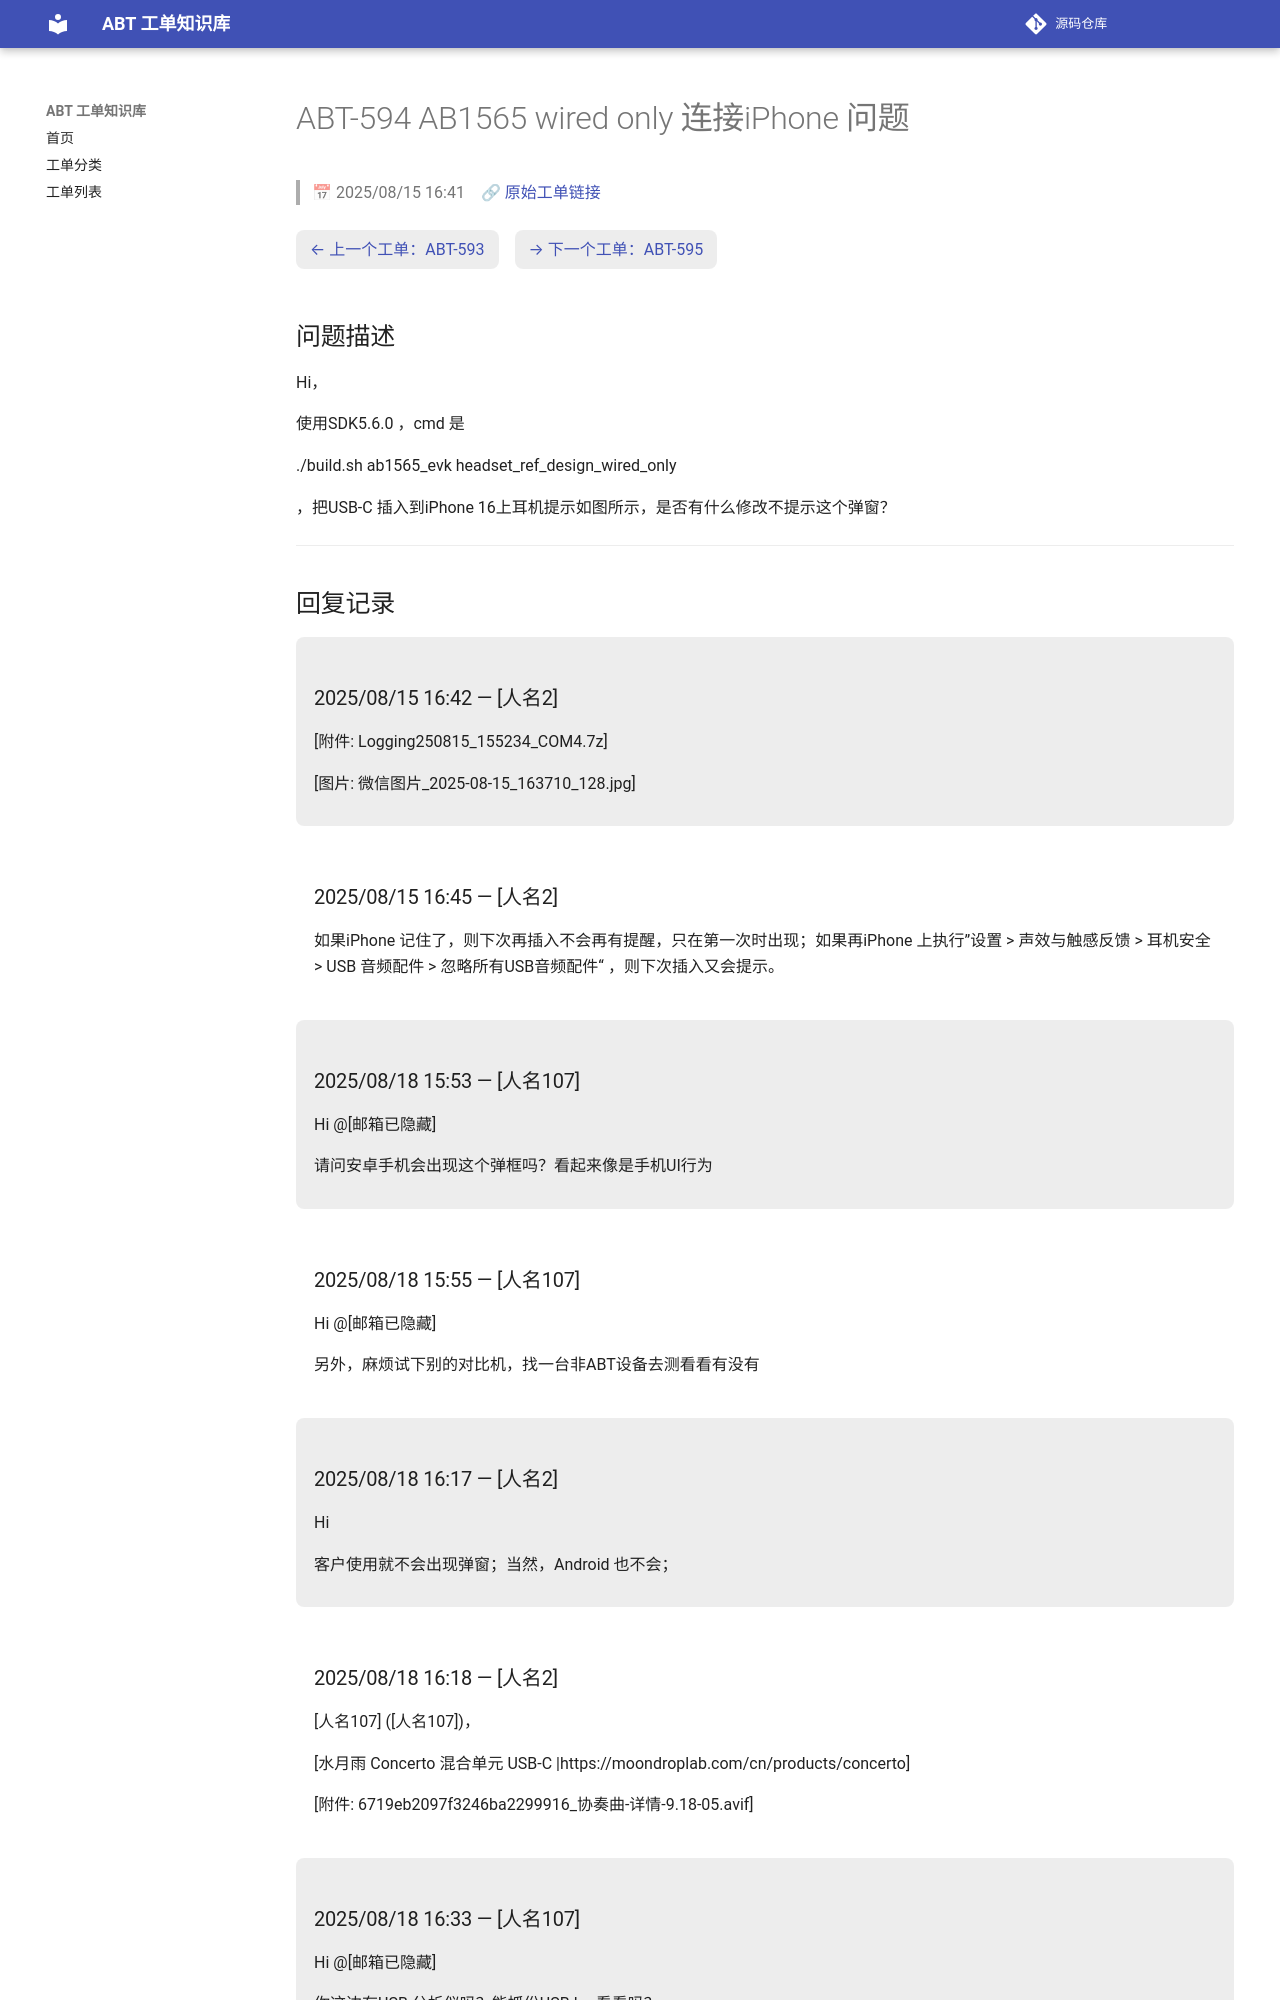

repository: luckycee/airoha-kb · page: tickets/ABT-594/index.html · generator: mkdocs

---
id: ABT-594
title: "AB1565 wired only 连接iPhone 问题"
date: 2025/08/15 16:41
status: Closed
source: https://eservice.airoha.com.tw/servicedesk/customer/portal/1038/MIUIX1565-594
---

# ABT-594 AB1565 wired only 连接iPhone 问题

> 📅 2025/08/15 16:41　🔗 [原始工单链接](https://eservice.airoha.com.tw/servicedesk/customer/portal/1038/MIUIX1565-594)

<div class="ticket-nav" markdown="1">

[← 上一个工单：ABT-593](ABT-593.md)　[→ 下一个工单：ABT-595](ABT-595.md)

</div>

## 问题描述

Hi，

使用SDK5.6.0 ，cmd 是

./build.sh ab1565_evk headset_ref_design_wired_only

，把USB-C 插入到iPhone 16上耳机提示如图所示，是否有什么修改不提示这个弹窗？

---

## 回复记录

<div class="reply odd" markdown="1">

### 2025/08/15 16:42 — [人名2]

[附件: Logging250815_155234_COM4.7z]

[图片: 微信图片_2025-08-15_163710_128.jpg]

</div>

<div class="reply even" markdown="1">

### 2025/08/15 16:45 — [人名2]

如果iPhone 记住了，则下次再插入不会再有提醒，只在第一次时出现；如果再iPhone 上执行”设置 > 声效与触感反馈 > 耳机安全 > USB 音频配件 > 忽略所有USB音频配件“ ，则下次插入又会提示。

</div>

<div class="reply odd" markdown="1">

### 2025/08/18 15:53 — [人名107]

Hi @[邮箱已隐藏] 

请问安卓手机会出现这个弹框吗？看起来像是手机UI行为

</div>

<div class="reply even" markdown="1">

### 2025/08/18 15:55 — [人名107]

Hi @[邮箱已隐藏] 

另外，麻烦试下别的对比机，找一台非ABT设备去测看看有没有

</div>

<div class="reply odd" markdown="1">

### 2025/08/18 16:17 — [人名2]

Hi 

客户使用就不会出现弹窗；当然，Android 也不会；

</div>

<div class="reply even" markdown="1">
